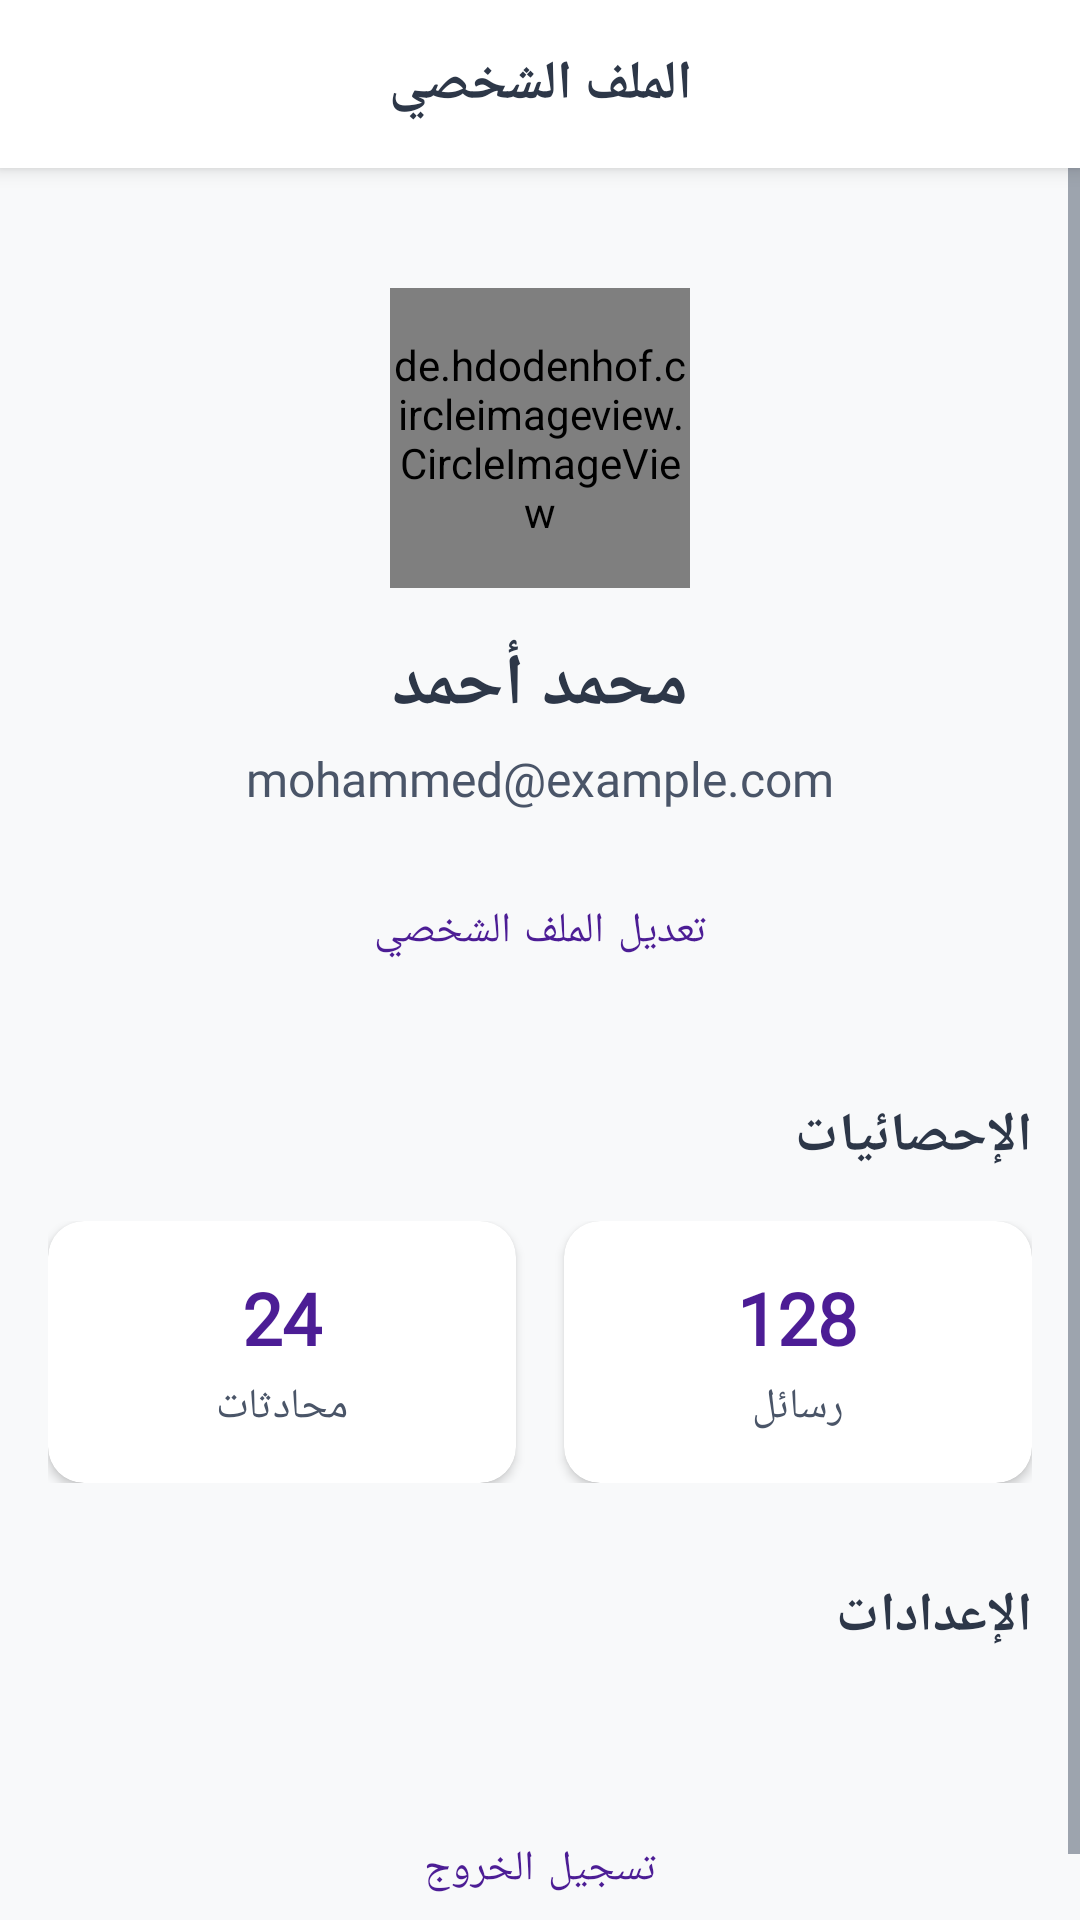

Reconstruct the res/layout file that produces this screen, plus the resources it refers to.
<!-- AndroidManifest.xml: application theme Theme.BuildX -->
<!-- res/layout/fragment_profile.xml -->
<?xml version="1.0" encoding="utf-8"?>
<androidx.constraintlayout.widget.ConstraintLayout xmlns:android="http://schemas.android.com/apk/res/android"
    xmlns:app="http://schemas.android.com/apk/res-auto"
    xmlns:tools="http://schemas.android.com/tools"
    android:layout_width="match_parent"
    android:layout_height="match_parent"
    tools:context=".ui.profile.ProfileFragment">

    <androidx.appcompat.widget.Toolbar
        android:id="@+id/toolbar"
        android:layout_width="match_parent"
        android:layout_height="?attr/actionBarSize"
        android:background="?attr/colorSurface"
        android:elevation="4dp"
        app:layout_constraintEnd_toEndOf="parent"
        app:layout_constraintStart_toStartOf="parent"
        app:layout_constraintTop_toTopOf="parent">

        <TextView
            android:layout_width="wrap_content"
            android:layout_height="wrap_content"
            android:layout_gravity="center"
            android:text="@string/profile"
            android:textColor="?android:attr/textColorPrimary"
            android:textSize="18sp"
            android:textStyle="bold" />

        <ImageView
            android:id="@+id/iv_settings"
            android:layout_width="24dp"
            android:layout_height="24dp"
            android:layout_gravity="end"
            android:layout_marginEnd="16dp"
            android:src="@drawable/ic_settings"
            android:contentDescription="Settings" />

    </androidx.appcompat.widget.Toolbar>

    <ScrollView
        android:layout_width="match_parent"
        android:layout_height="0dp"
        app:layout_constraintBottom_toBottomOf="parent"
        app:layout_constraintEnd_toEndOf="parent"
        app:layout_constraintStart_toStartOf="parent"
        app:layout_constraintTop_toBottomOf="@+id/toolbar">

        <androidx.constraintlayout.widget.ConstraintLayout
            android:layout_width="match_parent"
            android:layout_height="wrap_content"
            android:padding="16dp">

            <de.hdodenhof.circleimageview.CircleImageView
                android:id="@+id/iv_profile"
                android:layout_width="100dp"
                android:layout_height="100dp"
                android:layout_marginTop="24dp"
                android:src="@drawable/profile_placeholder"
                app:civ_border_color="@color/primary"
                app:civ_border_width="2dp"
                app:layout_constraintEnd_toEndOf="parent"
                app:layout_constraintStart_toStartOf="parent"
                app:layout_constraintTop_toTopOf="parent" />

            <TextView
                android:id="@+id/tv_name"
                android:layout_width="wrap_content"
                android:layout_height="wrap_content"
                android:layout_marginTop="16dp"
                android:text="محمد أحمد"
                android:textColor="?android:attr/textColorPrimary"
                android:textSize="24sp"
                android:textStyle="bold"
                app:layout_constraintEnd_toEndOf="parent"
                app:layout_constraintStart_toStartOf="parent"
                app:layout_constraintTop_toBottomOf="@+id/iv_profile" />

            <TextView
                android:id="@+id/tv_email"
                android:layout_width="wrap_content"
                android:layout_height="wrap_content"
                android:layout_marginTop="4dp"
                android:text="mohammed@example.com"
                android:textColor="?android:attr/textColorSecondary"
                android:textSize="16sp"
                app:layout_constraintEnd_toEndOf="parent"
                app:layout_constraintStart_toStartOf="parent"
                app:layout_constraintTop_toBottomOf="@+id/tv_name" />

            <Button
                android:id="@+id/btn_edit_profile"
                style="@style/Widget.MaterialComponents.Button.OutlinedButton"
                android:layout_width="wrap_content"
                android:layout_height="wrap_content"
                android:layout_marginTop="16dp"
                android:text="@string/edit_profile"
                android:textColor="@color/primary"
                app:layout_constraintEnd_toEndOf="parent"
                app:layout_constraintStart_toStartOf="parent"
                app:layout_constraintTop_toBottomOf="@+id/tv_email"
                app:strokeColor="@color/primary" />

            <TextView
                android:id="@+id/tv_stats_title"
                android:layout_width="match_parent"
                android:layout_height="wrap_content"
                android:layout_marginTop="32dp"
                android:text="@string/stats_title"
                android:textColor="?android:attr/textColorPrimary"
                android:textSize="18sp"
                android:textStyle="bold"
                app:layout_constraintEnd_toEndOf="parent"
                app:layout_constraintStart_toStartOf="parent"
                app:layout_constraintTop_toBottomOf="@+id/btn_edit_profile" />

            <LinearLayout
                android:id="@+id/layout_stats"
                android:layout_width="match_parent"
                android:layout_height="wrap_content"
                android:layout_marginTop="16dp"
                android:orientation="horizontal"
                app:layout_constraintEnd_toEndOf="parent"
                app:layout_constraintStart_toStartOf="parent"
                app:layout_constraintTop_toBottomOf="@+id/tv_stats_title">

                <androidx.cardview.widget.CardView
                    android:layout_width="0dp"
                    android:layout_height="wrap_content"
                    android:layout_marginEnd="8dp"
                    android:layout_weight="1"
                    app:cardBackgroundColor="?attr/colorSurface"
                    app:cardCornerRadius="12dp"
                    app:cardElevation="2dp">

                    <LinearLayout
                        android:layout_width="match_parent"
                        android:layout_height="wrap_content"
                        android:gravity="center"
                        android:orientation="vertical"
                        android:padding="16dp">

                        <TextView
                            android:id="@+id/tv_chats_count"
                            android:layout_width="wrap_content"
                            android:layout_height="wrap_content"
                            android:text="24"
                            android:textColor="@color/primary"
                            android:textSize="24sp"
                            android:textStyle="bold" />

                        <TextView
                            android:layout_width="wrap_content"
                            android:layout_height="wrap_content"
                            android:layout_marginTop="4dp"
                            android:text="@string/chats"
                            android:textColor="?android:attr/textColorSecondary"
                            android:textSize="14sp" />
                    </LinearLayout>
                </androidx.cardview.widget.CardView>

                <androidx.cardview.widget.CardView
                    android:layout_width="0dp"
                    android:layout_height="wrap_content"
                    android:layout_marginStart="8dp"
                    android:layout_weight="1"
                    app:cardBackgroundColor="?attr/colorSurface"
                    app:cardCornerRadius="12dp"
                    app:cardElevation="2dp">

                    <LinearLayout
                        android:layout_width="match_parent"
                        android:layout_height="wrap_content"
                        android:gravity="center"
                        android:orientation="vertical"
                        android:padding="16dp">

                        <TextView
                            android:id="@+id/tv_messages_count"
                            android:layout_width="wrap_content"
                            android:layout_height="wrap_content"
                            android:text="128"
                            android:textColor="@color/primary"
                            android:textSize="24sp"
                            android:textStyle="bold" />

                        <TextView
                            android:layout_width="wrap_content"
                            android:layout_height="wrap_content"
                            android:layout_marginTop="4dp"
                            android:text="@string/messages"
                            android:textColor="?android:attr/textColorSecondary"
                            android:textSize="14sp" />
                    </LinearLayout>
                </androidx.cardview.widget.CardView>
            </LinearLayout>

            <TextView
                android:id="@+id/tv_settings_title"
                android:layout_width="match_parent"
                android:layout_height="wrap_content"
                android:layout_marginTop="32dp"
                android:text="@string/settings_title"
                android:textColor="?android:attr/textColorPrimary"
                android:textSize="18sp"
                android:textStyle="bold"
                app:layout_constraintEnd_toEndOf="parent"
                app:layout_constraintStart_toStartOf="parent"
                app:layout_constraintTop_toBottomOf="@+id/layout_stats" />

            <androidx.recyclerview.widget.RecyclerView
                android:id="@+id/recycler_settings"
                android:layout_width="match_parent"
                android:layout_height="wrap_content"
                android:layout_marginTop="16dp"
                app:layoutManager="androidx.recyclerview.widget.LinearLayoutManager"
                app:layout_constraintEnd_toEndOf="parent"
                app:layout_constraintStart_toStartOf="parent"
                app:layout_constraintTop_toBottomOf="@+id/tv_settings_title"
                tools:itemCount="4"
                tools:listitem="@layout/item_setting" />

            <Button
                android:id="@+id/btn_logout"
                style="@style/Widget.MaterialComponents.Button.OutlinedButton"
                android:layout_width="match_parent"
                android:layout_height="wrap_content"
                android:layout_marginTop="32dp"
                android:text="@string/logout"
                android:textColor="@color/error"
                app:layout_constraintEnd_toEndOf="parent"
                app:layout_constraintStart_toStartOf="parent"
                app:layout_constraintTop_toBottomOf="@+id/recycler_settings"
                app:strokeColor="@color/error" />

        </androidx.constraintlayout.widget.ConstraintLayout>
    </ScrollView>

</androidx.constraintlayout.widget.ConstraintLayout>
<!-- res/layout/item_setting.xml (included above) -->
<?xml version="1.0" encoding="utf-8"?>
<androidx.constraintlayout.widget.ConstraintLayout xmlns:android="http://schemas.android.com/apk/res/android"
    xmlns:app="http://schemas.android.com/apk/res-auto"
    android:layout_width="match_parent"
    android:layout_height="wrap_content"
    android:background="?attr/selectableItemBackground"
    android:padding="16dp">

    <ImageView
        android:id="@+id/iv_setting_icon"
        android:layout_width="24dp"
        android:layout_height="24dp"
        app:layout_constraintBottom_toBottomOf="parent"
        app:layout_constraintStart_toStartOf="parent"
        app:layout_constraintTop_toTopOf="parent"
        android:contentDescription="Setting Icon" />

    <TextView
        android:id="@+id/tv_setting_title"
        android:layout_width="0dp"
        android:layout_height="wrap_content"
        android:layout_marginStart="16dp"
        android:layout_marginEnd="16dp"
        android:textColor="?android:attr/textColorPrimary"
        android:textSize="16sp"
        app:layout_constraintBottom_toBottomOf="parent"
        app:layout_constraintEnd_toStartOf="@+id/iv_arrow"
        app:layout_constraintStart_toEndOf="@+id/iv_setting_icon"
        app:layout_constraintTop_toTopOf="parent" />

    <ImageView
        android:id="@+id/iv_arrow"
        android:layout_width="24dp"
        android:layout_height="24dp"
        android:src="@drawable/ic_arrow_right"
        app:layout_constraintBottom_toBottomOf="parent"
        app:layout_constraintEnd_toEndOf="parent"
        app:layout_constraintTop_toTopOf="parent"
        android:contentDescription="Arrow" />

</androidx.constraintlayout.widget.ConstraintLayout>
<!-- resources referenced by this layout -->
<resources>
  <color name="primary">#FF4C1D95</color>
  <string name="chats">محادثات</string>
  <string name="edit_profile">تعديل الملف الشخصي</string>
  <string name="logout">تسجيل الخروج</string>
  <string name="messages">رسائل</string>
  <string name="profile">الملف الشخصي</string>
  <string name="settings_title">الإعدادات</string>
  <string name="stats_title">الإحصائيات</string>
  <style name="Theme.BuildX" parent="Theme.MaterialComponents.DayNight.DarkActionBar">
          
          <item name="colorPrimary">@color/primary</item>
          <item name="colorPrimaryVariant">@color/primary_variant</item>
          <item name="colorOnPrimary">@color/white</item>
          
          <item name="colorSecondary">@color/secondary</item>
          <item name="colorSecondaryVariant">@color/secondary_variant</item>
          <item name="colorOnSecondary">@color/white</item>
          
          <item name="android:statusBarColor">@color/primary_variant</item>
          
          <item name="android:textColorPrimary">@color/text_primary_light</item>
          <item name="android:textColorSecondary">@color/text_secondary_light</item>
          
          <item name="android:colorBackground">@color/background_light</item>
          <item name="colorSurface">@color/surface_light</item>
          
          <item name="fontFamily">@font/tajawal</item>
      </style>
  <color name="primary_variant">#FF6D28D9</color>
  <color name="white">#FFFFFFFF</color>
  <color name="secondary">#FF8B5CF6</color>
  <color name="secondary_variant">#FFA78BFA</color>
  <color name="text_primary_light">#FF2D3748</color>
  <color name="text_secondary_light">#FF4A5568</color>
  <color name="background_light">#FFF8F9FA</color>
  <color name="surface_light">#FFFFFFFF</color>
</resources>
